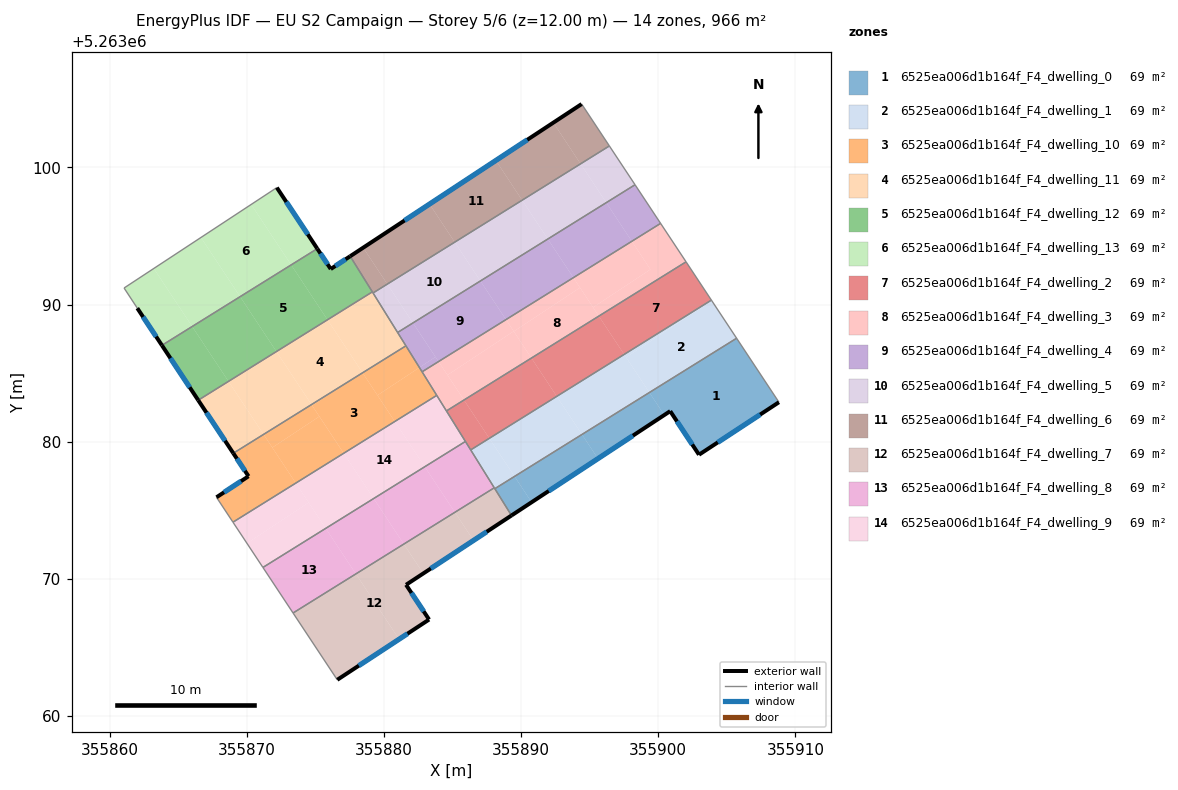
=== STOREY PLAN SPEC (per zone: floor XY polygon, exterior-wall plan segments, windows/doors) ===
zone 1: 6525ea006d1b164f_F4_dwelling_0  (69.0 m²)
  floor: (355905.71, 5263087.54) (355908.80, 5263082.88) (355902.97, 5263079.05) (355900.87, 5263082.23) (355900.44, 5263081.95) (355899.35, 5263083.59)
  floor: (355899.35, 5263083.59) (355900.44, 5263081.95) (355895.60, 5263078.77) (355894.44, 5263080.53)
  floor: (355894.44, 5263080.53) (355895.60, 5263078.77) (355890.77, 5263075.59) (355889.52, 5263077.47)
  floor: (355889.52, 5263077.47) (355890.77, 5263075.59) (355889.30, 5263074.62) (355888.09, 5263076.58)
  exterior wall: (355889.30, 5263074.62) – (355900.87, 5263082.23)  [13.8 m]
    window: (355892.02, 5263076.41) – (355898.15, 5263080.44)  [11.7 m²]
  exterior wall: (355902.97, 5263079.05) – (355908.80, 5263082.88)  [7.0 m]
    window: (355904.34, 5263079.95) – (355907.43, 5263081.98)  [5.9 m²]
  exterior wall: (355900.87, 5263082.23) – (355902.97, 5263079.05)  [3.8 m]
    window: (355901.36, 5263081.48) – (355902.48, 5263079.80)  [3.2 m²]
  interior walls: 3
zone 2: 6525ea006d1b164f_F4_dwelling_1  (69.0 m²)
  floor: (355897.52, 5263086.37) (355899.35, 5263083.59) (355894.44, 5263080.53) (355892.60, 5263083.31)
  floor: (355903.90, 5263090.28) (355905.71, 5263087.54) (355899.35, 5263083.59) (355897.66, 5263086.15)
  floor: (355892.60, 5263083.31) (355894.44, 5263080.53) (355889.52, 5263077.47) (355887.69, 5263080.25)
  floor: (355903.87, 5263090.32) (355903.90, 5263090.28) (355897.66, 5263086.15) (355897.52, 5263086.37)
  floor: (355887.69, 5263080.25) (355889.52, 5263077.47) (355888.09, 5263076.58) (355886.33, 5263079.40)
  interior walls: 5
zone 3: 6525ea006d1b164f_F4_dwelling_10  (69.0 m²)
  floor: (355871.23, 5263080.53) (355873.58, 5263076.98) (355869.00, 5263074.13) (355867.80, 5263075.95) (355870.13, 5263077.48) (355869.02, 5263079.16)
  floor: (355878.45, 5263085.02) (355880.79, 5263081.48) (355877.07, 5263079.16) (355874.77, 5263082.64) (355877.32, 5263084.32)
  floor: (355877.32, 5263084.32) (355874.77, 5263082.64) (355874.72, 5263082.71)
  floor: (355874.72, 5263082.71) (355875.29, 5263081.84) (355871.87, 5263079.57) (355871.23, 5263080.53)
  floor: (355875.29, 5263081.84) (355877.07, 5263079.16) (355873.58, 5263076.98) (355871.87, 5263079.57)
  floor: (355881.61, 5263086.99) (355882.59, 5263085.41) (355879.53, 5263083.39) (355878.45, 5263085.02)
  floor: (355882.59, 5263085.41) (355883.85, 5263083.38) (355880.79, 5263081.48) (355879.53, 5263083.39)
  exterior wall: (355870.13, 5263077.48) – (355867.80, 5263075.95)  [2.8 m]
    window: (355869.58, 5263077.12) – (355868.34, 5263076.31)  [2.4 m²]
  exterior wall: (355869.02, 5263079.16) – (355870.13, 5263077.48)  [2.0 m]
    window: (355869.28, 5263078.77) – (355869.87, 5263077.88)  [1.7 m²]
  interior walls: 5
zone 4: 6525ea006d1b164f_F4_dwelling_11  (69.0 m²)
  floor: (355875.89, 5263088.89) (355878.43, 5263085.05) (355877.32, 5263084.32) (355874.72, 5263082.71) (355872.16, 5263086.57)
  floor: (355879.16, 5263090.92) (355881.61, 5263086.99) (355878.45, 5263085.02) (355875.89, 5263088.89)
  floor: (355872.16, 5263086.57) (355874.72, 5263082.71) (355871.23, 5263080.53) (355868.67, 5263084.40)
  floor: (355878.43, 5263085.05) (355878.45, 5263085.02) (355877.32, 5263084.32)
  floor: (355868.67, 5263084.40) (355871.23, 5263080.53) (355869.02, 5263079.16) (355866.46, 5263083.03)
  exterior wall: (355866.46, 5263083.03) – (355869.02, 5263079.16)  [4.6 m]
    window: (355867.06, 5263082.12) – (355868.42, 5263080.07)  [3.9 m²]
  interior walls: 5
zone 5: 6525ea006d1b164f_F4_dwelling_12  (69.0 m²)
  floor: (355869.52, 5263090.57) (355872.16, 5263086.57) (355868.67, 5263084.40) (355866.02, 5263088.40)
  floor: (355873.24, 5263092.89) (355875.89, 5263088.89) (355872.16, 5263086.57) (355869.52, 5263090.57)
  floor: (355866.02, 5263088.40) (355868.67, 5263084.40) (355866.46, 5263083.03) (355863.82, 5263087.03)
  floor: (355877.54, 5263093.52) (355879.16, 5263090.92) (355875.89, 5263088.89) (355873.24, 5263092.89) (355875.14, 5263094.07) (355876.12, 5263092.59)
  exterior wall: (355877.54, 5263093.52) – (355876.12, 5263092.59)  [1.7 m]
    window: (355877.21, 5263093.30) – (355876.46, 5263092.81)  [1.4 m²]
  exterior wall: (355863.82, 5263087.03) – (355866.46, 5263083.03)  [4.8 m]
    window: (355864.44, 5263086.09) – (355865.84, 5263083.97)  [4.0 m²]
  exterior wall: (355876.12, 5263092.59) – (355875.14, 5263094.07)  [1.8 m]
    window: (355875.89, 5263092.94) – (355875.37, 5263093.72)  [1.5 m²]
  interior walls: 3
zone 6: 6525ea006d1b164f_F4_dwelling_13  (69.0 m²)
  floor: (355872.20, 5263098.53) (355875.14, 5263094.07) (355873.24, 5263092.89) (355870.33, 5263097.30) (355872.16, 5263098.50)
  floor: (355863.23, 5263092.63) (355866.02, 5263088.40) (355863.82, 5263087.03) (355862.03, 5263089.74) (355861.06, 5263091.21)
  floor: (355870.33, 5263097.30) (355873.24, 5263092.89) (355869.52, 5263090.57) (355866.66, 5263094.89)
  floor: (355866.66, 5263094.89) (355869.52, 5263090.57) (355866.02, 5263088.40) (355863.23, 5263092.63)
  exterior wall: (355875.14, 5263094.07) – (355872.20, 5263098.53)  [5.3 m]
    window: (355874.45, 5263095.12) – (355872.89, 5263097.48)  [4.5 m²]
  exterior wall: (355862.03, 5263089.74) – (355863.82, 5263087.03)  [3.2 m]
    window: (355862.45, 5263089.10) – (355863.40, 5263087.66)  [2.7 m²]
  interior walls: 3
zone 7: 6525ea006d1b164f_F4_dwelling_2  (69.0 m²)
  floor: (355902.03, 5263093.11) (355903.87, 5263090.32) (355897.52, 5263086.37) (355895.67, 5263089.16)
  floor: (355890.75, 5263086.10) (355892.60, 5263083.31) (355887.69, 5263080.25) (355885.84, 5263083.04)
  floor: (355895.67, 5263089.16) (355897.52, 5263086.37) (355892.60, 5263083.31) (355890.75, 5263086.10)
  floor: (355885.84, 5263083.04) (355887.69, 5263080.25) (355886.33, 5263079.40) (355884.56, 5263082.24)
  interior walls: 5
zone 8: 6525ea006d1b164f_F4_dwelling_3  (69.0 m²)
  floor: (355894.29, 5263091.23) (355895.67, 5263089.16) (355890.75, 5263086.10) (355889.47, 5263088.04)
  floor: (355898.07, 5263094.61) (355899.43, 5263092.56) (355895.25, 5263089.79) (355893.81, 5263091.96)
  floor: (355889.47, 5263088.04) (355890.75, 5263086.10) (355885.84, 5263083.04) (355884.64, 5263084.86) (355889.46, 5263088.05)
  floor: (355893.81, 5263091.96) (355894.29, 5263091.23) (355889.47, 5263088.04) (355888.90, 5263088.90)
  floor: (355900.17, 5263095.92) (355902.03, 5263093.11) (355895.67, 5263089.16) (355895.25, 5263089.79) (355899.43, 5263092.56) (355898.07, 5263094.61)
  floor: (355888.90, 5263088.90) (355889.46, 5263088.05) (355884.64, 5263084.86) (355883.98, 5263085.84)
  floor: (355883.98, 5263085.84) (355885.84, 5263083.04) (355884.56, 5263082.24) (355882.78, 5263085.10)
  interior walls: 5
zone 9: 6525ea006d1b164f_F4_dwelling_4  (69.0 m²)
  floor: (355887.04, 5263091.72) (355888.90, 5263088.90) (355883.98, 5263085.84) (355882.12, 5263088.66)
  floor: (355896.21, 5263097.43) (355898.07, 5263094.61) (355893.81, 5263091.96) (355891.95, 5263094.78)
  floor: (355891.95, 5263094.78) (355893.81, 5263091.96) (355888.90, 5263088.90) (355887.04, 5263091.72)
  floor: (355898.31, 5263098.73) (355900.17, 5263095.92) (355898.07, 5263094.61) (355896.21, 5263097.43)
  floor: (355882.12, 5263088.66) (355883.76, 5263086.18) (355882.59, 5263085.41) (355881.00, 5263087.96)
  floor: (355883.76, 5263086.18) (355883.98, 5263085.84) (355882.78, 5263085.10) (355882.59, 5263085.41)
  interior walls: 5
zone 10: 6525ea006d1b164f_F4_dwelling_5  (69.0 m²)
  floor: (355894.34, 5263100.26) (355896.21, 5263097.43) (355891.95, 5263094.78) (355890.08, 5263097.61)
  floor: (355890.08, 5263097.61) (355891.95, 5263094.78) (355887.04, 5263091.72) (355885.16, 5263094.55)
  floor: (355896.44, 5263101.56) (355898.31, 5263098.73) (355896.21, 5263097.43) (355894.34, 5263100.26)
  floor: (355885.16, 5263094.55) (355887.04, 5263091.72) (355882.12, 5263088.66) (355880.25, 5263091.49)
  floor: (355880.25, 5263091.49) (355882.12, 5263088.66) (355881.00, 5263087.96) (355879.21, 5263090.84)
  interior walls: 4
zone 11: 6525ea006d1b164f_F4_dwelling_6  (69.0 m²)
  floor: (355888.16, 5263100.50) (355890.08, 5263097.61) (355885.16, 5263094.55) (355883.33, 5263097.32)
  floor: (355892.35, 5263103.26) (355894.34, 5263100.26) (355890.08, 5263097.61) (355888.16, 5263100.50)
  floor: (355894.41, 5263104.62) (355896.44, 5263101.56) (355894.34, 5263100.26) (355892.35, 5263103.26)
  floor: (355883.33, 5263097.32) (355885.16, 5263094.55) (355880.25, 5263091.49) (355878.49, 5263094.14)
  floor: (355878.49, 5263094.14) (355880.25, 5263091.49) (355879.21, 5263090.84) (355877.54, 5263093.52)
  exterior wall: (355894.41, 5263104.62) – (355877.54, 5263093.52)  [20.2 m]
    window: (355890.45, 5263102.01) – (355881.50, 5263096.13)  [17.0 m²]
  interior walls: 4
zone 12: 6525ea006d1b164f_F4_dwelling_7  (69.0 m²)
  floor: (355881.45, 5263072.54) (355882.87, 5263070.40) (355881.62, 5263069.57) (355883.29, 5263067.04) (355881.11, 5263065.60) (355877.96, 5263070.36)
  floor: (355885.18, 5263074.86) (355886.53, 5263072.80) (355882.87, 5263070.40) (355881.45, 5263072.54)
  floor: (355888.04, 5263076.64) (355889.30, 5263074.62) (355886.53, 5263072.80) (355885.18, 5263074.86) (355877.96, 5263070.36) (355881.11, 5263065.60) (355876.60, 5263062.64) (355873.38, 5263067.51)
  exterior wall: (355876.60, 5263062.64) – (355883.29, 5263067.04)  [8.0 m]
    window: (355878.17, 5263063.68) – (355881.72, 5263066.01)  [6.8 m²]
  exterior wall: (355881.62, 5263069.57) – (355889.30, 5263074.62)  [9.2 m]
    window: (355883.42, 5263070.76) – (355887.50, 5263073.44)  [7.8 m²]
  exterior wall: (355883.29, 5263067.04) – (355881.62, 5263069.57)  [3.0 m]
    window: (355882.90, 5263067.63) – (355882.01, 5263068.98)  [2.6 m²]
  interior walls: 4
zone 13: 6525ea006d1b164f_F4_dwelling_8  (69.0 m²)
  floor: (355879.25, 5263075.86) (355881.45, 5263072.54) (355877.96, 5263070.36) (355875.76, 5263073.68)
  floor: (355882.98, 5263078.18) (355885.18, 5263074.86) (355881.45, 5263072.54) (355879.25, 5263075.86)
  floor: (355875.76, 5263073.68) (355877.96, 5263070.36) (355873.38, 5263067.51) (355871.18, 5263070.83)
  floor: (355885.94, 5263080.02) (355888.04, 5263076.64) (355885.18, 5263074.86) (355882.98, 5263078.18)
  interior walls: 5
zone 14: 6525ea006d1b164f_F4_dwelling_9  (69.0 m²)
  floor: (355880.79, 5263081.48) (355882.98, 5263078.18) (355879.25, 5263075.86) (355877.07, 5263079.16)
  floor: (355883.85, 5263083.38) (355885.94, 5263080.02) (355882.98, 5263078.18) (355880.79, 5263081.48)
  floor: (355873.58, 5263076.98) (355874.51, 5263075.57) (355870.02, 5263072.59) (355869.00, 5263074.13)
  floor: (355877.07, 5263079.16) (355879.25, 5263075.86) (355875.76, 5263073.68) (355873.58, 5263076.98)
  floor: (355874.51, 5263075.57) (355875.76, 5263073.68) (355871.18, 5263070.83) (355870.02, 5263072.59)
  interior walls: 5

=== DERIVED (storey summary) ===
Building: EU S2 Campaign
Storey: 5 of 6  (floor level z = 12.00 m)
Storey gross floor area: 965.6 m²
Zones on this storey: 14
  - 6525ea006d1b164f_F4_dwelling_0: floor 69.0 m²; exterior wall 24.6 m (73.9 m²); 3 window(s) 20.8 m²; WWR 28.1%
  - 6525ea006d1b164f_F4_dwelling_1: floor 69.0 m²
  - 6525ea006d1b164f_F4_dwelling_10: floor 69.0 m²; exterior wall 4.8 m (14.4 m²); 2 window(s) 4.1 m²; WWR 28.1%
  - 6525ea006d1b164f_F4_dwelling_11: floor 69.0 m²; exterior wall 4.6 m (13.9 m²); 1 window(s) 3.9 m²; WWR 28.1%
  - 6525ea006d1b164f_F4_dwelling_12: floor 69.0 m²; exterior wall 8.3 m (24.8 m²); 3 window(s) 7.0 m²; WWR 28.1%
  - 6525ea006d1b164f_F4_dwelling_13: floor 69.0 m²; exterior wall 8.6 m (25.8 m²); 2 window(s) 7.2 m²; WWR 28.1%
  - 6525ea006d1b164f_F4_dwelling_2: floor 69.0 m²
  - 6525ea006d1b164f_F4_dwelling_3: floor 69.0 m²
  - 6525ea006d1b164f_F4_dwelling_4: floor 69.0 m²
  - 6525ea006d1b164f_F4_dwelling_5: floor 69.0 m²
  - 6525ea006d1b164f_F4_dwelling_6: floor 69.0 m²; exterior wall 20.2 m (60.6 m²); 1 window(s) 17.0 m²; WWR 28.1%
  - 6525ea006d1b164f_F4_dwelling_7: floor 69.0 m²; exterior wall 20.2 m (60.7 m²); 3 window(s) 17.1 m²; WWR 28.1%
  - 6525ea006d1b164f_F4_dwelling_8: floor 69.0 m²
  - 6525ea006d1b164f_F4_dwelling_9: floor 69.0 m²
Zone adjacency (shared interzone walls):
  - 6525ea006d1b164f_F4_dwelling_0 ↔ 6525ea006d1b164f_F4_dwelling_1
  - 6525ea006d1b164f_F4_dwelling_0 ↔ 6525ea006d1b164f_F4_dwelling_7
  - 6525ea006d1b164f_F4_dwelling_1 ↔ 6525ea006d1b164f_F4_dwelling_2
  - 6525ea006d1b164f_F4_dwelling_1 ↔ 6525ea006d1b164f_F4_dwelling_7
  - 6525ea006d1b164f_F4_dwelling_1 ↔ 6525ea006d1b164f_F4_dwelling_8
  - 6525ea006d1b164f_F4_dwelling_10 ↔ 6525ea006d1b164f_F4_dwelling_11
  - 6525ea006d1b164f_F4_dwelling_10 ↔ 6525ea006d1b164f_F4_dwelling_3
  - 6525ea006d1b164f_F4_dwelling_10 ↔ 6525ea006d1b164f_F4_dwelling_4
  - 6525ea006d1b164f_F4_dwelling_10 ↔ 6525ea006d1b164f_F4_dwelling_9
  - 6525ea006d1b164f_F4_dwelling_11 ↔ 6525ea006d1b164f_F4_dwelling_12
  - 6525ea006d1b164f_F4_dwelling_11 ↔ 6525ea006d1b164f_F4_dwelling_4
  - 6525ea006d1b164f_F4_dwelling_11 ↔ 6525ea006d1b164f_F4_dwelling_5
  - 6525ea006d1b164f_F4_dwelling_11 ↔ 6525ea006d1b164f_F4_dwelling_6
  - 6525ea006d1b164f_F4_dwelling_12 ↔ 6525ea006d1b164f_F4_dwelling_13
  - 6525ea006d1b164f_F4_dwelling_12 ↔ 6525ea006d1b164f_F4_dwelling_6
  - 6525ea006d1b164f_F4_dwelling_2 ↔ 6525ea006d1b164f_F4_dwelling_3
  - 6525ea006d1b164f_F4_dwelling_2 ↔ 6525ea006d1b164f_F4_dwelling_8
  - 6525ea006d1b164f_F4_dwelling_2 ↔ 6525ea006d1b164f_F4_dwelling_9
  - 6525ea006d1b164f_F4_dwelling_3 ↔ 6525ea006d1b164f_F4_dwelling_4
  - 6525ea006d1b164f_F4_dwelling_3 ↔ 6525ea006d1b164f_F4_dwelling_9
  - 6525ea006d1b164f_F4_dwelling_4 ↔ 6525ea006d1b164f_F4_dwelling_5
  - 6525ea006d1b164f_F4_dwelling_5 ↔ 6525ea006d1b164f_F4_dwelling_6
  - 6525ea006d1b164f_F4_dwelling_7 ↔ 6525ea006d1b164f_F4_dwelling_8
  - 6525ea006d1b164f_F4_dwelling_8 ↔ 6525ea006d1b164f_F4_dwelling_9